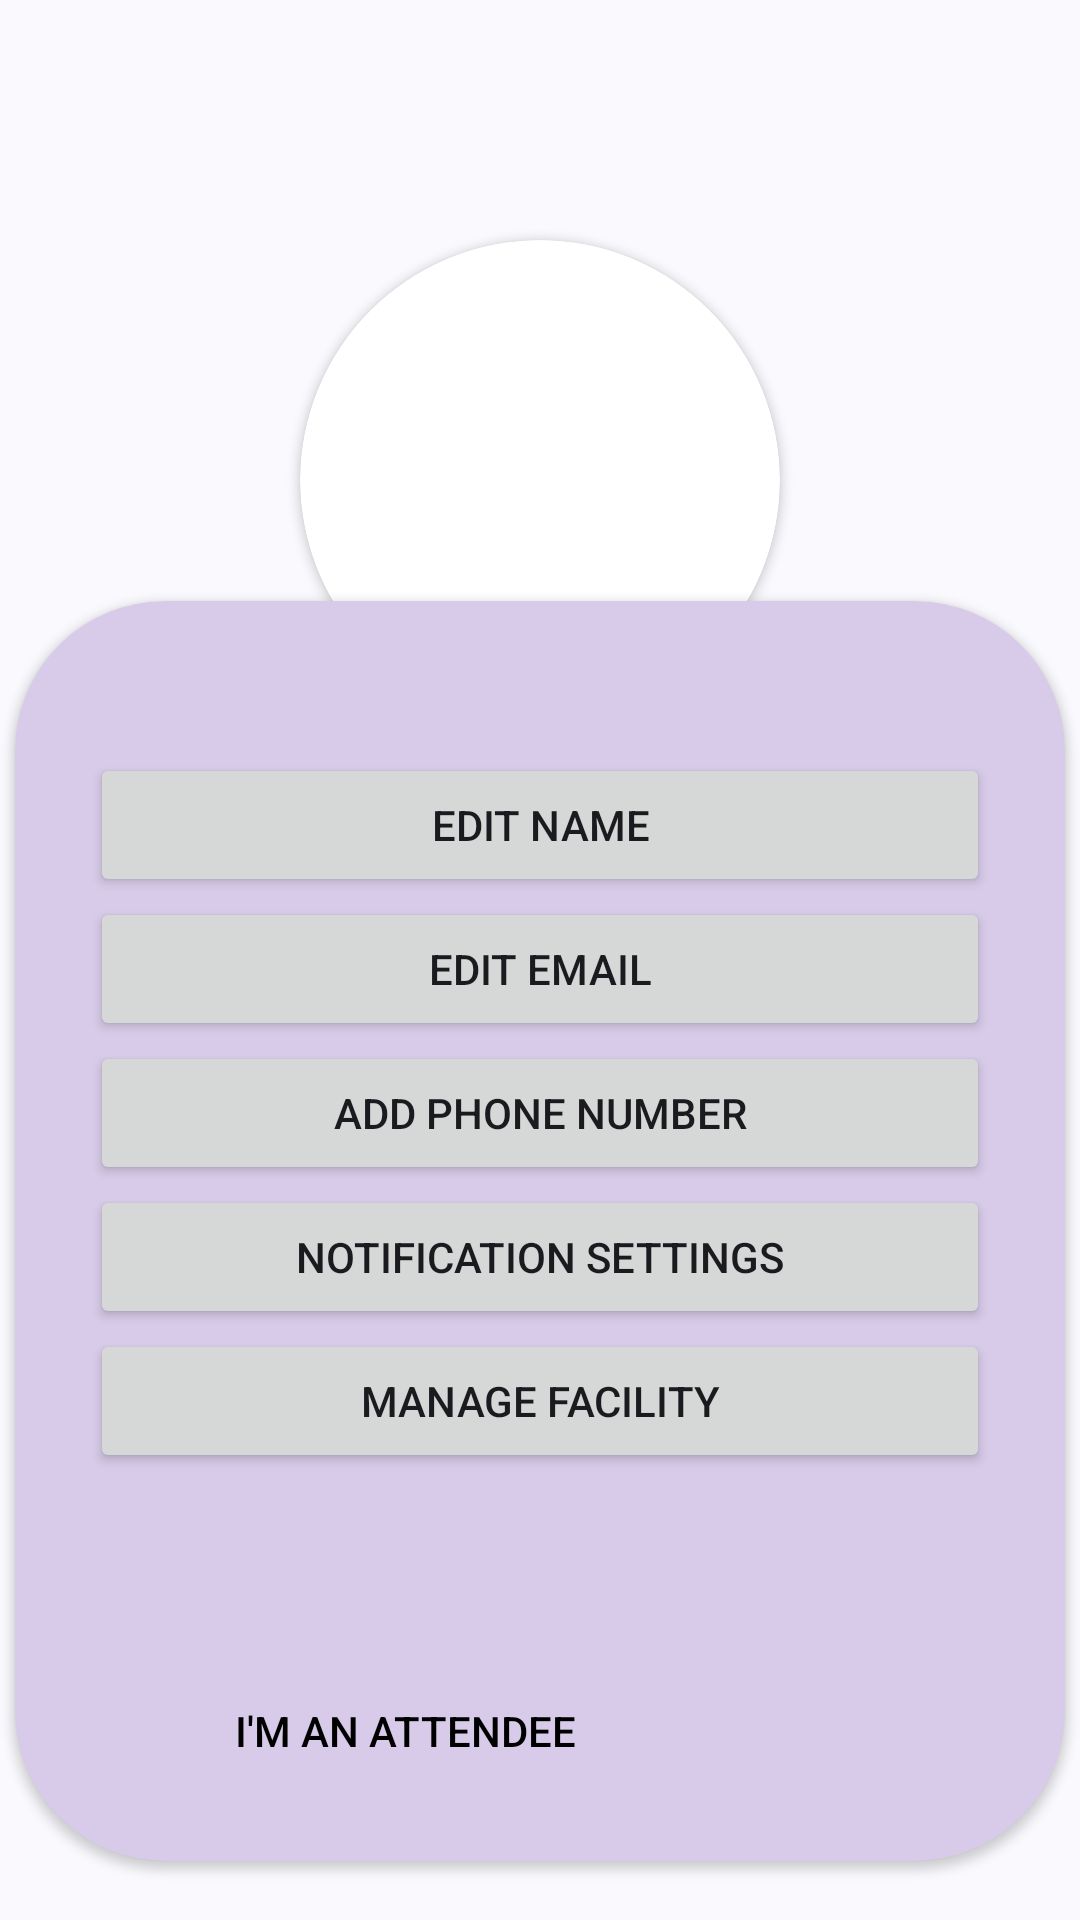

This screen was rendered from an Android layout file. Write that file and the resources it references.
<!-- AndroidManifest.xml: application theme Theme.Cando -->
<!-- res/layout/user_profile_organizer.xml -->
<androidx.constraintlayout.widget.ConstraintLayout xmlns:android="http://schemas.android.com/apk/res/android"
    xmlns:app="http://schemas.android.com/apk/res-auto"
    xmlns:tools="http://schemas.android.com/tools"
    android:layout_width="match_parent"
    android:layout_height="match_parent">

    
    <Space
        android:id="@+id/top_spacer"
        android:layout_width="match_parent"
        android:layout_height="70dp"
        app:layout_constraintEnd_toEndOf="parent"
        app:layout_constraintStart_toStartOf="parent"
        app:layout_constraintTop_toTopOf="parent" />

    
    <FrameLayout
        android:id="@+id/frame_avatar"
        android:layout_width="180dp"
        android:layout_height="180dp"
        app:layout_constraintTop_toBottomOf="@+id/top_spacer"
        app:layout_constraintStart_toStartOf="parent"
        app:layout_constraintEnd_toEndOf="parent">

    <androidx.cardview.widget.CardView
        android:id="@+id/cardview_avatar"
        android:layout_width="160dp"
        android:layout_height="160dp"
        android:layout_gravity="center"
        android:clickable="false"
        android:focusable="false"
        app:cardCornerRadius="80dp"
        app:layout_constraintEnd_toEndOf="parent"
        app:layout_constraintStart_toStartOf="parent"
        app:layout_constraintTop_toBottomOf="@+id/top_spacer">

        <ImageButton
            android:id="@+id/image_avatar"
            android:layout_width="175dp"
            android:layout_height="175dp"
            android:layout_gravity="center"
            android:scaleType="centerCrop"
            android:focusable="false"
            android:background="?android:selectableItemBackgroundBorderless"
            android:backgroundTint="@android:color/transparent"
            android:src="@drawable/ic_launcher_foreground" />
    </androidx.cardview.widget.CardView>
    </FrameLayout>

    <LinearLayout
        android:id="@+id/user_name"
        android:layout_width="wrap_content"
        android:layout_height="wrap_content"
        android:orientation="horizontal"
        app:layout_constraintEnd_toEndOf="parent"
        app:layout_constraintStart_toStartOf="parent"
        app:layout_constraintTop_toBottomOf="@+id/frame_avatar"
        app:layout_constraintBottom_toTopOf="@+id/user_info" >

        <TextView
            android:id="@+id/first_name"
            android:layout_width="wrap_content"
            android:layout_height="wrap_content"
            android:text="First"
            android:textSize="30sp" />

        <Space
            android:layout_width="8dp"
            android:layout_height="match_parent" />

        <TextView
            android:id="@+id/last_name"
            android:layout_width="wrap_content"
            android:layout_height="wrap_content"
            android:text="Last"
            android:textSize="30sp" />
    </LinearLayout>

    <TextView
        android:id="@+id/user_info"
        android:layout_width="wrap_content"
        android:layout_height="wrap_content"
        android:text="Here is a sample user info"
        android:visibility="invisible"
        app:layout_constraintBottom_toTopOf="@+id/menu_section"
        app:layout_constraintEnd_toEndOf="parent"
        app:layout_constraintStart_toStartOf="parent"
        app:layout_constraintTop_toBottomOf="@+id/user_name" />

    
    <androidx.cardview.widget.CardView
        android:id="@+id/menu_section"
        android:layout_width="350dp"
        android:layout_height="420dp"
        app:cardBackgroundColor="#D8CBE9"
        app:cardCornerRadius="50dp"
        app:layout_constraintBottom_toTopOf="@+id/bottom_spacer"
        app:layout_constraintEnd_toEndOf="parent"
        app:layout_constraintStart_toStartOf="parent"
        app:layout_constraintTop_toBottomOf="@+id/user_name">

    <androidx.constraintlayout.widget.ConstraintLayout
        android:layout_width="match_parent"
        android:layout_height="match_parent">

        
        <LinearLayout
            android:id="@+id/menu_layout"
            android:layout_width="match_parent"
            android:layout_height="325dp"
        android:gravity="center"
        android:orientation="vertical"
        app:layout_constraintBottom_toTopOf="@+id/switching_user_section"
        app:layout_constraintEnd_toEndOf="parent"
        app:layout_constraintStart_toStartOf="parent"
        app:layout_constraintTop_toTopOf="parent">

        
        <Button
            android:id="@+id/name_button"
            android:layout_width="300dp"
            android:layout_height="wrap_content"
            android:text="Edit Name" />

        <Button
            android:id="@+id/email_button"
            android:layout_width="300dp"
            android:layout_height="wrap_content"
            android:text="Edit Email" />

        <Button
            android:id="@+id/add_pnumber_button"
            android:layout_width="300dp"
            android:layout_height="wrap_content"
            android:text="Add Phone Number" />

        <Button
            android:id="@+id/notif_button"
            android:layout_width="300dp"
            android:layout_height="wrap_content"
            android:text="Notification Settings" />

        
        <Button
            android:id="@+id/manage_facility_button"
            android:layout_width="300dp"
            android:layout_height="wrap_content"
            android:text="Manage Facility" />
    </LinearLayout>

    
    <LinearLayout
        android:id="@+id/switching_user_section"
        android:layout_width="match_parent"
        android:layout_height="70dp"
        android:gravity="center"
        android:orientation="horizontal"
        app:layout_constraintBottom_toBottomOf="parent"
        app:layout_constraintEnd_toEndOf="parent"
        app:layout_constraintStart_toStartOf="parent"
        app:layout_constraintTop_toBottomOf="@+id/menu_layout">

        <Button
            android:id="@+id/attendee_button"
            android:layout_width="wrap_content"
            android:layout_height="wrap_content"
            android:background="#00000000"
            android:text="I'm an attendee"
            android:textColor="@color/black" />

        <Button
            android:id="@+id/admin_button"
            android:layout_width="wrap_content"
            android:layout_height="wrap_content"
            android:background="#00000000"
            android:text="I'm an admin"
            android:textColor="@color/black"
            android:visibility="invisible" />
    </LinearLayout>
</androidx.constraintlayout.widget.ConstraintLayout>
    </androidx.cardview.widget.CardView>


    <Space
        android:id="@+id/bottom_spacer"
        android:layout_width="match_parent"
        android:layout_height="110dp"
        app:layout_constraintBottom_toBottomOf="parent"
        app:layout_constraintEnd_toEndOf="parent"
        app:layout_constraintStart_toStartOf="parent" />
    </androidx.constraintlayout.widget.ConstraintLayout>
<!-- resources referenced by this layout -->
<resources>
  <color name="black">#FF000000</color>
  <style name="Theme.Cando" parent="Theme.Material3.DynamicColors.DayNight.NoActionBar">
      </style>
</resources>
